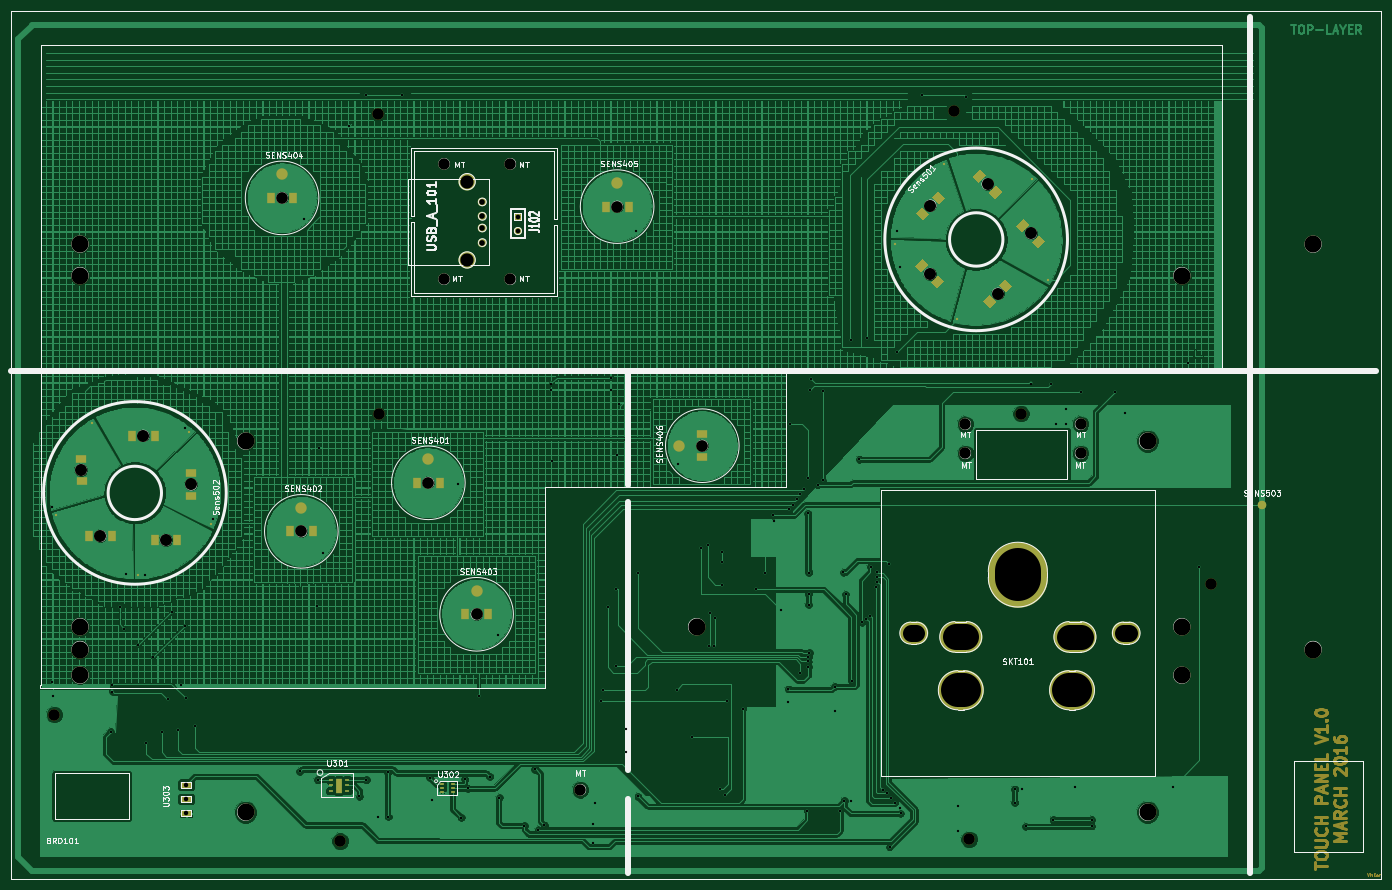
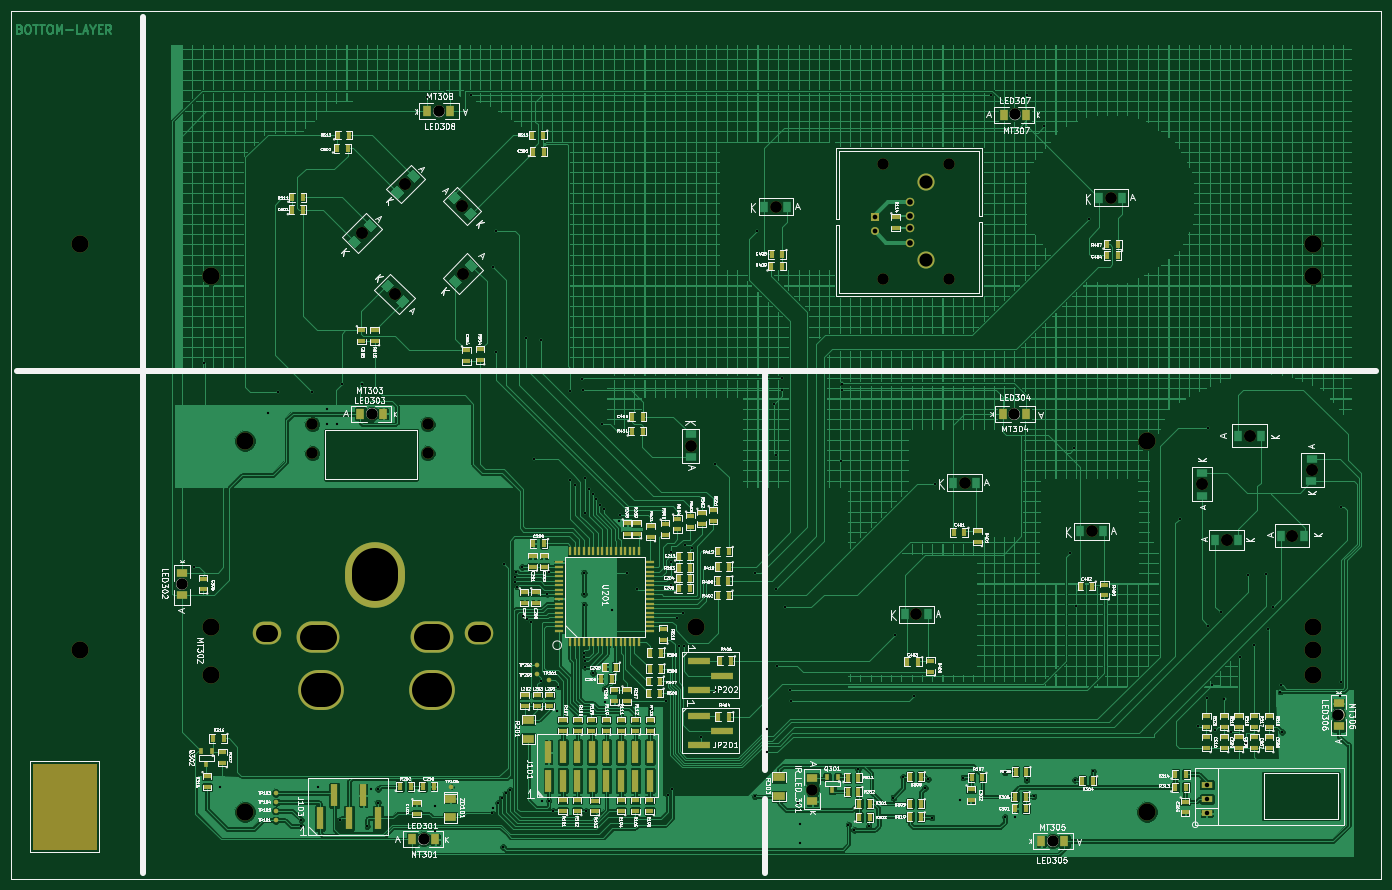
Circuit board: 9 layer files. Board 240.0 x 152.0 mm.
- bottom_copper: TouchPanel-B_Cu.gbl (851511 bytes)
- bottom_mask: TouchPanel-B_Mask.gbs (10006 bytes)
- bottom_silk: TouchPanel-B_SilkS.gbo (189136 bytes)
- outline: TouchPanel-Edge_Cuts.gbr (1460 bytes)
- top_copper: TouchPanel-F_Cu.gtl (1609179 bytes)
- top_mask: TouchPanel-F_Mask.gts (10744 bytes)
- top_silk: TouchPanel-F_SilkS.gto (33524 bytes)
- drill: TouchPanel-NPTH.drl (967 bytes)
- drill: TouchPanel.drl (3384 bytes)

=== bottom_copper: TouchPanel-B_Cu.gbl (851511 bytes, source omitted) ===
=== bottom_mask: TouchPanel-B_Mask.gbs (10006 bytes, source omitted) ===
=== bottom_silk: TouchPanel-B_SilkS.gbo (189136 bytes, source omitted) ===
=== outline: TouchPanel-Edge_Cuts.gbr ===
G04 (created by PCBNEW (2013-07-07 BZR 4022)-stable) date 26-03-2016 11:34:51*
%MOIN*%
G04 Gerber Fmt 3.4, Leading zero omitted, Abs format*
%FSLAX34Y34*%
G01*
G70*
G90*
G04 APERTURE LIST*
%ADD10C,0.00590551*%
%ADD11C,0.00787402*%
%ADD12C,0.00393701*%
G04 APERTURE END LIST*
G54D10*
G54D11*
X47440Y-36417D02*
X47440Y-40944D01*
X57086Y-36417D02*
X47440Y-36417D01*
X57086Y-41141D02*
X57086Y-36417D01*
X57283Y-41141D02*
X57086Y-41141D01*
X57283Y-36220D02*
X57283Y-41141D01*
X47244Y-36220D02*
X57283Y-36220D01*
X47244Y-40944D02*
X47244Y-36220D01*
X47440Y-40944D02*
X47244Y-40944D01*
X47440Y-46259D02*
X47440Y-41338D01*
X57086Y-46259D02*
X47440Y-46259D01*
X57086Y-41535D02*
X57086Y-46259D01*
X57283Y-41535D02*
X57086Y-41535D01*
X57283Y-46456D02*
X57283Y-41535D01*
X47244Y-46456D02*
X57283Y-46456D01*
X47244Y-41338D02*
X47244Y-46456D01*
X47440Y-41338D02*
X47244Y-41338D01*
G54D12*
X19685Y-26771D02*
X19763Y-26771D01*
X19685Y-86614D02*
X19685Y-26771D01*
X114173Y-86614D02*
X19685Y-86614D01*
X114173Y-26771D02*
X114173Y-86614D01*
X19685Y-26771D02*
X114173Y-26771D01*
X86220Y-55708D02*
X86417Y-55708D01*
X86220Y-59055D02*
X86220Y-55708D01*
X92519Y-59055D02*
X86220Y-59055D01*
X92519Y-55708D02*
X92519Y-59055D01*
X86417Y-55708D02*
X92519Y-55708D01*
X22677Y-79350D02*
X22687Y-79350D01*
X22677Y-82490D02*
X22677Y-79350D01*
X27411Y-82490D02*
X22677Y-82490D01*
X27805Y-82490D02*
X27411Y-82490D01*
X27805Y-79350D02*
X27805Y-82490D01*
X22696Y-79350D02*
X27805Y-79350D01*
M02*

=== top_copper: TouchPanel-F_Cu.gtl (1609179 bytes, source omitted) ===
=== top_mask: TouchPanel-F_Mask.gts (10744 bytes, source omitted) ===
=== top_silk: TouchPanel-F_SilkS.gto (33524 bytes, source omitted) ===
=== drill: TouchPanel-NPTH.drl ===
M48
;DRILL file {Pcbnew (2013-07-07 BZR 4022)-stable} date 26-03-2016 11:34:26
;FORMAT={-:-/ absolute / inch / decimal}
FMAT,2
INCH,TZ
T1C0.079
T2C0.081
T3C0.083
T4C0.118
%
G90
G05
M72
T1
X2.265Y-7.5315
X4.2358Y-8.4031
X4.4957Y-3.3913
X4.501Y-5.4587
X4.9528Y-3.7323
X4.9528Y-4.5276
X5.4094Y-3.7323
X5.4094Y-4.5276
X5.8927Y-8.0492
X8.4689Y-3.3705
X8.5472Y-5.5276
X8.5472Y-5.7283
X8.574Y-8.3906
X8.9311Y-5.4551
X9.3425Y-5.5276
X9.3425Y-5.7283
X10.2421Y-6.6299
T2
X3.8354Y-3.9669
X3.9681Y-6.2665
X4.8441Y-5.9319
X5.1768Y-6.8386
X6.1461Y-4.027
X6.7335Y-5.676
T3
X2.4492Y-5.8429
X2.5825Y-6.299
X2.8776Y-5.6075
X3.0344Y-6.327
X3.2083Y-5.9433
X8.303Y-4.4913
X8.3066Y-4.0199
X8.7008Y-3.8716
X8.7724Y-4.6277
X9.0007Y-4.2109
T4
X2.4421Y-4.2858
X2.4421Y-4.5028
X2.4421Y-6.924
X2.4421Y-7.0815
X2.4421Y-7.2587
X3.5839Y-5.6445
X3.5839Y-8.2035
X6.6941Y-6.924
X9.8043Y-5.6445
X9.8043Y-8.2035
X10.0406Y-4.5028
X10.0406Y-6.924
X10.0406Y-7.2587
X10.9461Y-4.2862
X10.9461Y-7.0815
T0
M30

=== drill: TouchPanel.drl ===
M48
;DRILL file {Pcbnew (2013-07-07 BZR 4022)-stable} date 26-03-2016 11:34:26
;FORMAT={-:-/ absolute / inch / decimal}
FMAT,2
INCH,TZ
T1C0.016
T2C0.031
T3C0.032
T4C0.039
T5C0.091
T6C0.114
T7C0.169
T8C0.177
T9C0.236
T10C0.315
%
G90
G05
M72
T1
X2.247Y-7.3041
X2.25Y-6.0965
X2.2549Y-7.4006
X2.6535Y-7.6496
X2.6614Y-7.3278
X2.6654Y-7.3711
X2.7175Y-6.7884
X2.748Y-6.937
X2.7618Y-6.563
X2.8445Y-7.0512
X2.8898Y-6.5659
X2.8996Y-7.7264
X2.9459Y-7.1348
X3.0039Y-7.6535
X3.0512Y-7.4232
X3.0768Y-6.8248
X3.1161Y-7.6378
X3.1366Y-7.3283
X3.1634Y-6.9173
X3.1654Y-5.5516
X3.1713Y-7.4193
X3.2323Y-7.6122
X3.3573Y-6.1781
X3.9567Y-7.9213
X3.987Y-4.1091
X4.0752Y-6.7811
X4.0827Y-7.9803
X4.0894Y-5.6937
X4.1152Y-6.4134
X4.2965Y-3.4732
X4.3681Y-8.0945
X4.4142Y-3.2598
X4.4161Y-7.9807
X4.4961Y-8.2382
X4.565Y-7.9291
X4.5669Y-8.2343
X4.6634Y-3.2598
X4.8524Y-7.9646
X4.872Y-8.1181
X5.0492Y-5.939
X5.0709Y-8.2402
X5.0965Y-7.9764
X5.1161Y-8.0374
X5.1902Y-7.4051
X5.2677Y-7.9587
X5.3248Y-6.9827
X5.3346Y-8.1024
X5.5047Y-8.2965
X5.5778Y-7.9065
X5.6031Y-8.3252
X5.6447Y-8.2923
X5.6882Y-5.2898
X5.6894Y-5.2469
X5.6953Y-5.7843
X5.9764Y-8.2854
X5.9787Y-8.4126
X5.9902Y-8.1398
X6.0378Y-7.439
X6.0461Y-7.3618
X6.0811Y-6.7909
X6.1039Y-5.2894
X6.1051Y-5.2071
X6.1388Y-7.1959
X6.1417Y-6.6614
X6.1461Y-5.7386
X6.1591Y-5.385
X6.2067Y-7.627
X6.2067Y-7.7913
X6.2736Y-4.1959
X6.2886Y-6.5555
X6.2898Y-8.0945
X6.5563Y-7.3606
X6.5634Y-5.8004
X6.6646Y-7.6827
X6.7268Y-6.3839
X6.7744Y-6.3594
X6.7791Y-7.0579
X6.787Y-6.828
X6.8138Y-7.0591
X6.8236Y-6.8626
X6.8583Y-8.0433
X6.8661Y-6.4098
X6.8673Y-6.6339
X6.8681Y-6.4752
X6.8909Y-8.0839
X6.9035Y-7.439
X7.0108Y-7.4931
X7.1008Y-6.665
X7.1693Y-6.5535
X7.2232Y-6.1559
X7.2268Y-6.1957
X7.2768Y-6.8094
X7.3264Y-7.4429
X7.3268Y-7.3539
X7.3335Y-6.1102
X7.3413Y-5.5248
X7.3591Y-6.0819
X7.3858Y-6.0409
X7.4067Y-6.0087
X7.4079Y-7.2421
X7.4327Y-5.9728
X7.4567Y-8.1929
X7.4618Y-6.1429
X7.4622Y-5.8972
X7.4642Y-7.2016
X7.4646Y-7.1638
X7.4657Y-7.1343
X7.4669Y-6.772
X7.4673Y-6.6992
X7.4677Y-6.5512
X7.4709Y-7.1035
X7.4744Y-5.2898
X7.4819Y-5.2173
X7.5291Y-5.9461
X7.564Y-5.2982
X7.564Y-5.9154
X7.6476Y-7.3366
X7.6512Y-7.5059
X7.6839Y-8.1963
X7.7067Y-6.5488
X7.7122Y-8.1244
X7.7215Y-6.7008
X7.761Y-8.1264
X7.7618Y-4.9478
X7.7654Y-7.2969
X7.8165Y-5.7685
X7.8331Y-6.8945
X7.8642Y-6.872
X7.8701Y-4.9319
X7.8907Y-6.8504
X7.8953Y-6.5114
X7.9291Y-6.6476
X7.938Y-6.5492
X7.9409Y-6.5837
X7.9409Y-6.6161
X7.9795Y-8.0492
X8.0079Y-8.0744
X8.0232Y-6.4933
X8.026Y-8.4425
X8.037Y-8.1087
X8.0622Y-8.1378
X8.0748Y-5.0266
X8.0776Y-4.1929
X8.0949Y-4.4421
X8.0988Y-8.172
X8.1008Y-8.2122
X8.2472Y-3.2598
X8.4937Y-8.1634
X8.4957Y-8.3307
X8.5488Y-3.2701
X8.889Y-8.0449
X8.8894Y-8.137
X8.935Y-8.0433
X8.963Y-8.3012
X9.002Y-5.2469
X9.1394Y-5.2535
X9.1531Y-8.2559
X9.1748Y-5.5236
X9.2402Y-5.524
X9.2421Y-5.4252
X9.3008Y-8.0276
X9.3449Y-5.3059
X9.4185Y-8.2559
X9.4189Y-8.2988
X9.5776Y-5.3071
X9.6457Y-5.4528
X9.9787Y-8.0268
X10.0862Y-5.1043
X10.1614Y-6.5126
T2
X3.174Y-8.0146
X3.174Y-8.113
X3.174Y-8.2114
T3
X5.4617Y-4.0954
X5.4617Y-4.1954
T4
X5.217Y-3.9946
X5.217Y-4.0946
X5.217Y-4.1746
X5.217Y-4.2746
T5
X5.112Y-3.8546
X5.112Y-4.3946
T6
X8.1713Y-6.9685G85X8.2106Y-6.9685
G05
X9.6378Y-6.9685G85X9.6772Y-6.9685
G05
T7
X9.2638Y-6.9945G85X9.3425Y-6.9945
G05
T8
X8.4803Y-6.9945G85X8.5512Y-6.9945
G05
T9
X8.4961Y-7.3626G85X8.5354Y-7.3626
G05
X9.2638Y-7.3626G85X9.3031Y-7.3626
G05
T10
X8.9094Y-6.5394G85X8.9094Y-6.5906
G05
T0
M30

